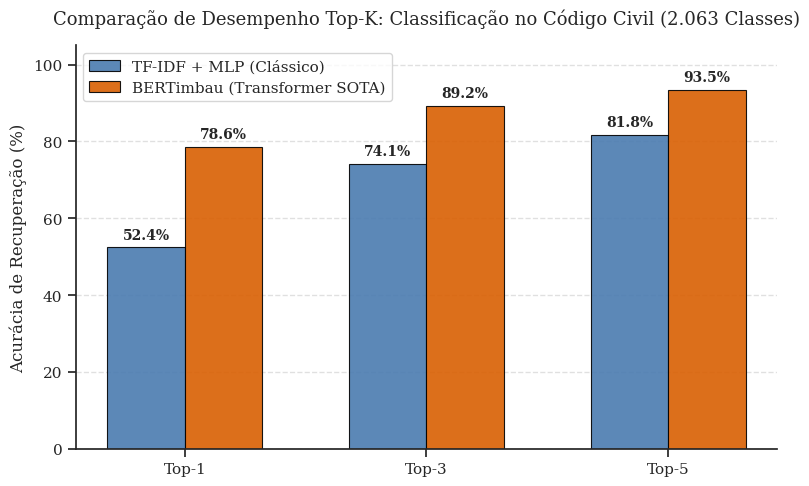

Here is the Python script that generated this plot: (Note: this script raises an exception after producing the figure.)
#!/usr/bin/env python3
"""
Script de Comparação Quantitativa (Top-K) para Artigo Científico.

Gera gráfico de barras agrupadas comparando a recuperação Top-1, Top-3 e Top-5
entre o Modelo Clássico (TF-IDF + MLP) e o Modelo Moderno SOTA (BERTimbau).
"""
from __future__ import annotations

from pathlib import Path
import matplotlib.pyplot as plt
import seaborn as sns
import numpy as np

# ==============================================================================
# CONFIGURAÇÃO DE ENTRADA DE VARIÁVEIS (Insira ou atualize seus números reais aqui)
# ==============================================================================
# Métricas do Modelo Clássico (TF-IDF + MLP)
top1_tfidf: float = 52.4
top3_tfidf: float = 74.1
top5_tfidf: float = 81.8

# Métricas do Modelo SOTA (BERTimbau / Transformer)
top1_bert: float = 78.6
top3_bert: float = 89.2
top5_bert: float = 93.5


def gerar_grafico_topk(
    top1_cla: float = top1_tfidf,
    top3_cla: float = top3_tfidf,
    top5_cla: float = top5_tfidf,
    top1_mod: float = top1_bert,
    top3_mod: float = top3_bert,
    top5_mod: float = top5_bert,
    salvar_caminho: Path | str | None = None
) -> Path:
    """Gera e salva o gráfico comparativo Top-K com tipografia e estética científica."""
    sns.set_theme(style="ticks", palette="muted")
    plt.rcParams.update({
        "font.family": "serif",
        "font.size": 11,
        "axes.labelsize": 12,
        "axes.titlesize": 13,
        "xtick.labelsize": 11,
        "ytick.labelsize": 11,
        "legend.fontsize": 11,
        "figure.titlesize": 14
    })

    metricas = ["Top-1", "Top-3", "Top-5"]
    valores_tfidf = [top1_cla, top3_cla, top5_cla]
    valores_bert = [top1_mod, top3_mod, top5_mod]

    x = np.arange(len(metricas))
    largura = 0.32

    fig, ax = plt.subplots(figsize=(8, 5), dpi=300)

    cor_tfidf = "#4A7BB0"
    cor_bert = "#D95F02"

    barras1 = ax.bar(
        x - largura/2, valores_tfidf, largura,
        label="TF-IDF + MLP (Clássico)",
        color=cor_tfidf, edgecolor="black", linewidth=0.8, alpha=0.9
    )
    barras2 = ax.bar(
        x + largura/2, valores_bert, largura,
        label="BERTimbau (Transformer SOTA)",
        color=cor_bert, edgecolor="black", linewidth=0.8, alpha=0.9
    )

    # Anotação com o valor no topo de cada barra
    for barra in barras1:
        altura = barra.get_height()
        ax.annotate(
            f"{altura:.1f}%",
            xy=(barra.get_x() + barra.get_width() / 2, altura),
            xytext=(0, 4),
            textcoords="offset points",
            ha="center", va="bottom",
            fontweight="bold", fontsize=10
        )

    for barra in barras2:
        altura = barra.get_height()
        ax.annotate(
            f"{altura:.1f}%",
            xy=(barra.get_x() + barra.get_width() / 2, altura),
            xytext=(0, 4),
            textcoords="offset points",
            ha="center", va="bottom",
            fontweight="bold", fontsize=10
        )

    ax.set_ylabel("Acurácia de Recuperação (%)")
    ax.set_title("Comparação de Desempenho Top-K: Classificação no Código Civil (2.063 Classes)", pad=15)
    ax.set_xticks(x)
    ax.set_xticklabels(metricas)
    ax.set_ylim(0, 105)
    ax.yaxis.grid(True, linestyle="--", alpha=0.6)
    ax.set_axisbelow(True)
    ax.legend(frameon=True, loc="upper left")

    sns.despine(top=True, right=True)
    plt.tight_layout()

    if salvar_caminho is None:
        salvar_caminho = Path(__file__).resolve().parent.parent / "data" / "resultados" / "grafico_topk_comparativo.png"
    salvar_caminho = Path(salvar_caminho)
    salvar_caminho.parent.mkdir(parents=True, exist_ok=True)

    plt.savefig(salvar_caminho, dpi=300, bbox_inches="tight")
    plt.close()
    print(f"Gráfico Top-K salvo com sucesso em: {salvar_caminho}")
    return salvar_caminho


if __name__ == "__main__":
    gerar_grafico_topk()
